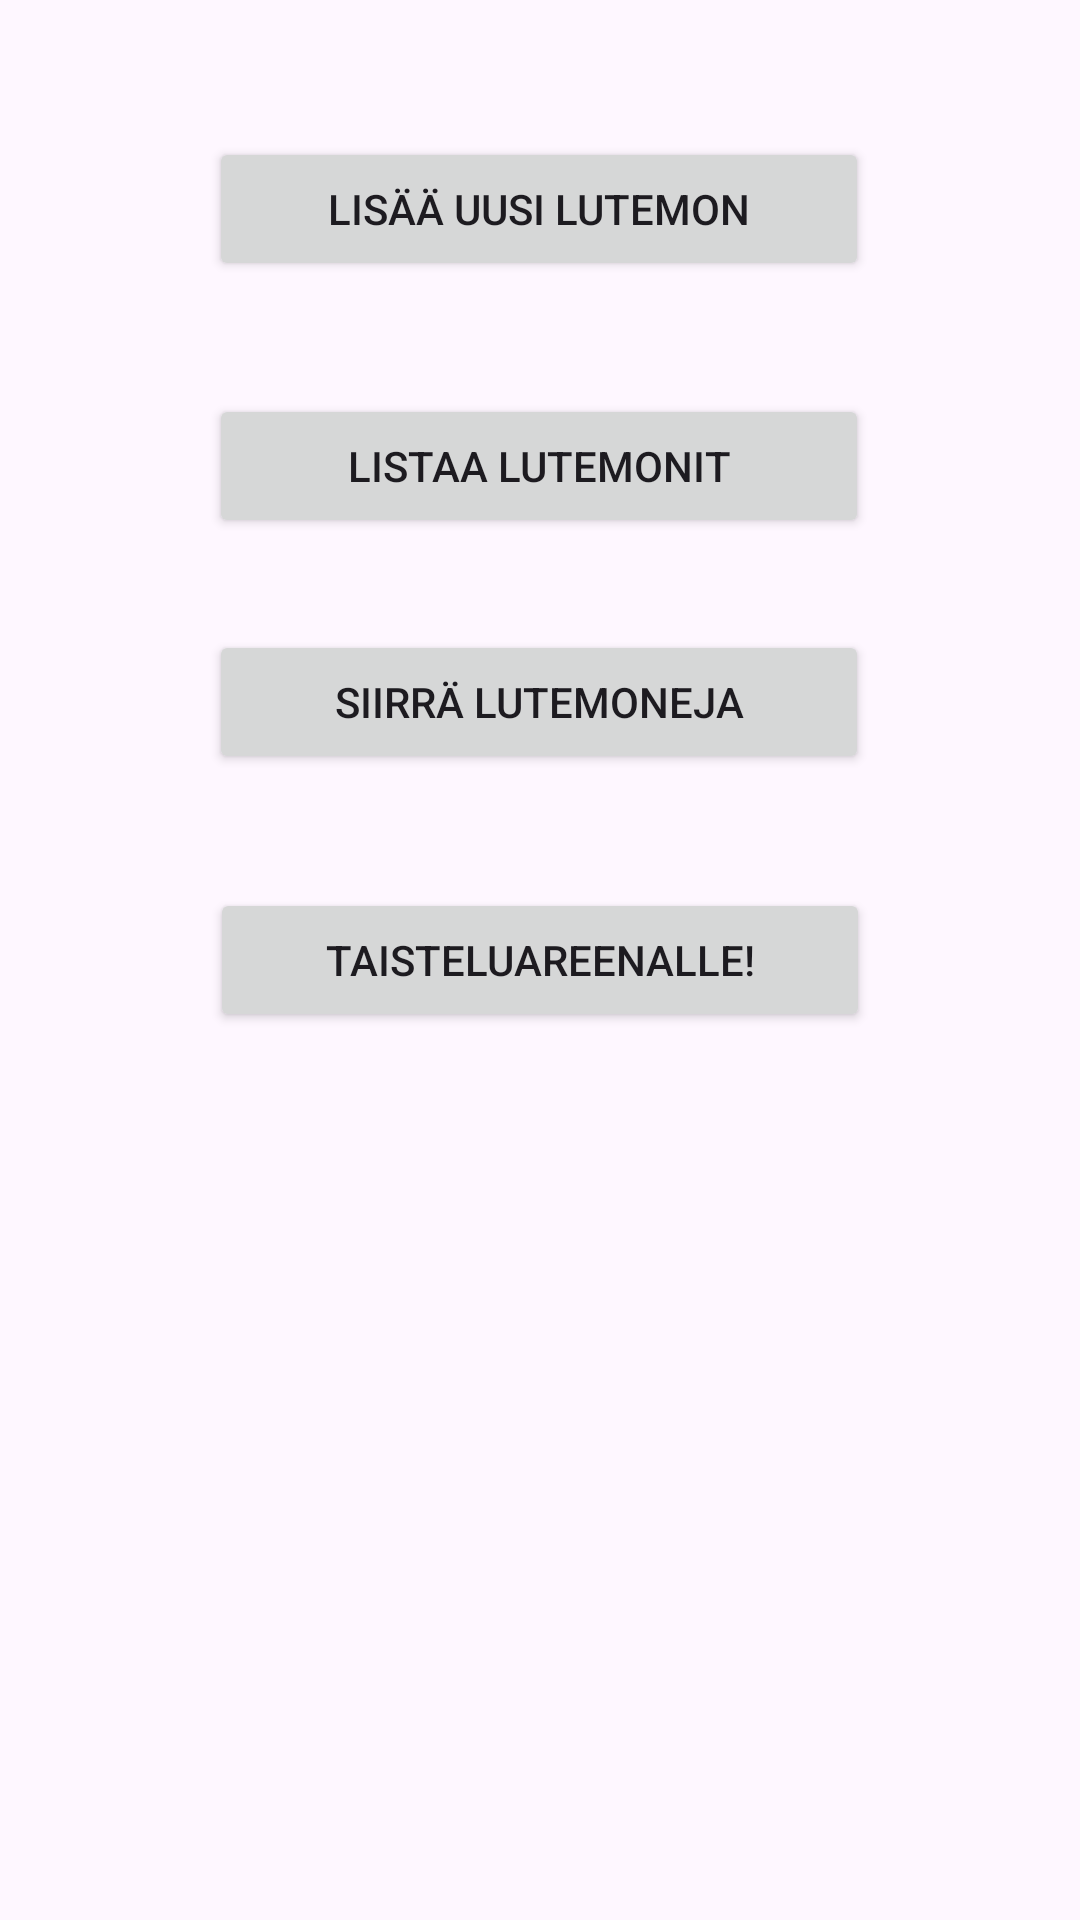

Android layout source for this screen:
<!-- AndroidManifest.xml: application theme Theme.LutemonAppi -->
<!-- res/layout/activity_navigator.xml -->
<?xml version="1.0" encoding="utf-8"?>
<androidx.constraintlayout.widget.ConstraintLayout xmlns:android="http://schemas.android.com/apk/res/android"
    xmlns:app="http://schemas.android.com/apk/res-auto"
    xmlns:tools="http://schemas.android.com/tools"
    android:id="@+id/ConstraintLayout"
    android:layout_width="match_parent"
    android:layout_height="match_parent"
    tools:context=".ActivityNavigator">

    <Button
        android:id="@+id/addNewLutemon"
        android:layout_width="220dp"
        android:layout_height="wrap_content"
        android:onClick="switchToMainActivity"
        android:text="Lisää uusi Lutemon"
        app:layout_constraintBottom_toBottomOf="parent"
        app:layout_constraintEnd_toEndOf="parent"
        app:layout_constraintHorizontal_bias="0.498"
        app:layout_constraintStart_toStartOf="parent"
        app:layout_constraintTop_toTopOf="parent"
        app:layout_constraintVertical_bias="0.077" />

    <Button
        android:id="@+id/listLutemons"
        android:layout_width="220dp"
        android:layout_height="wrap_content"
        android:onClick="switchToListLutemons"
        android:text="Listaa Lutemonit"
        app:layout_constraintBottom_toBottomOf="parent"
        app:layout_constraintEnd_toEndOf="parent"
        app:layout_constraintHorizontal_bias="0.498"
        app:layout_constraintStart_toStartOf="parent"
        app:layout_constraintTop_toTopOf="parent"
        app:layout_constraintVertical_bias="0.222" />

    <Button
        android:id="@+id/moveLutemons"
        android:layout_width="220dp"
        android:layout_height="wrap_content"
        android:onClick="switchToMoveLutemons"
        android:text="Siirrä Lutemoneja"
        app:layout_constraintBottom_toBottomOf="parent"
        app:layout_constraintEnd_toEndOf="parent"
        app:layout_constraintHorizontal_bias="0.498"
        app:layout_constraintStart_toStartOf="parent"
        app:layout_constraintTop_toTopOf="parent"
        app:layout_constraintVertical_bias="0.355" />

    <Button
        android:id="@+id/toBattleArena"
        android:layout_width="220dp"
        android:layout_height="wrap_content"
        android:onClick="switchToBattleArena"
        android:text="Taisteluareenalle!"
        app:layout_constraintBottom_toBottomOf="parent"
        app:layout_constraintEnd_toEndOf="parent"
        app:layout_constraintStart_toStartOf="parent"
        app:layout_constraintTop_toTopOf="parent" />

</androidx.constraintlayout.widget.ConstraintLayout>
<!-- resources referenced by this layout -->
<resources>
  <style name="Theme.LutemonAppi" parent="Base.Theme.LutemonAppi" />
  <style name="Base.Theme.LutemonAppi" parent="Theme.Material3.DayNight.NoActionBar">
          
          
      </style>
</resources>
